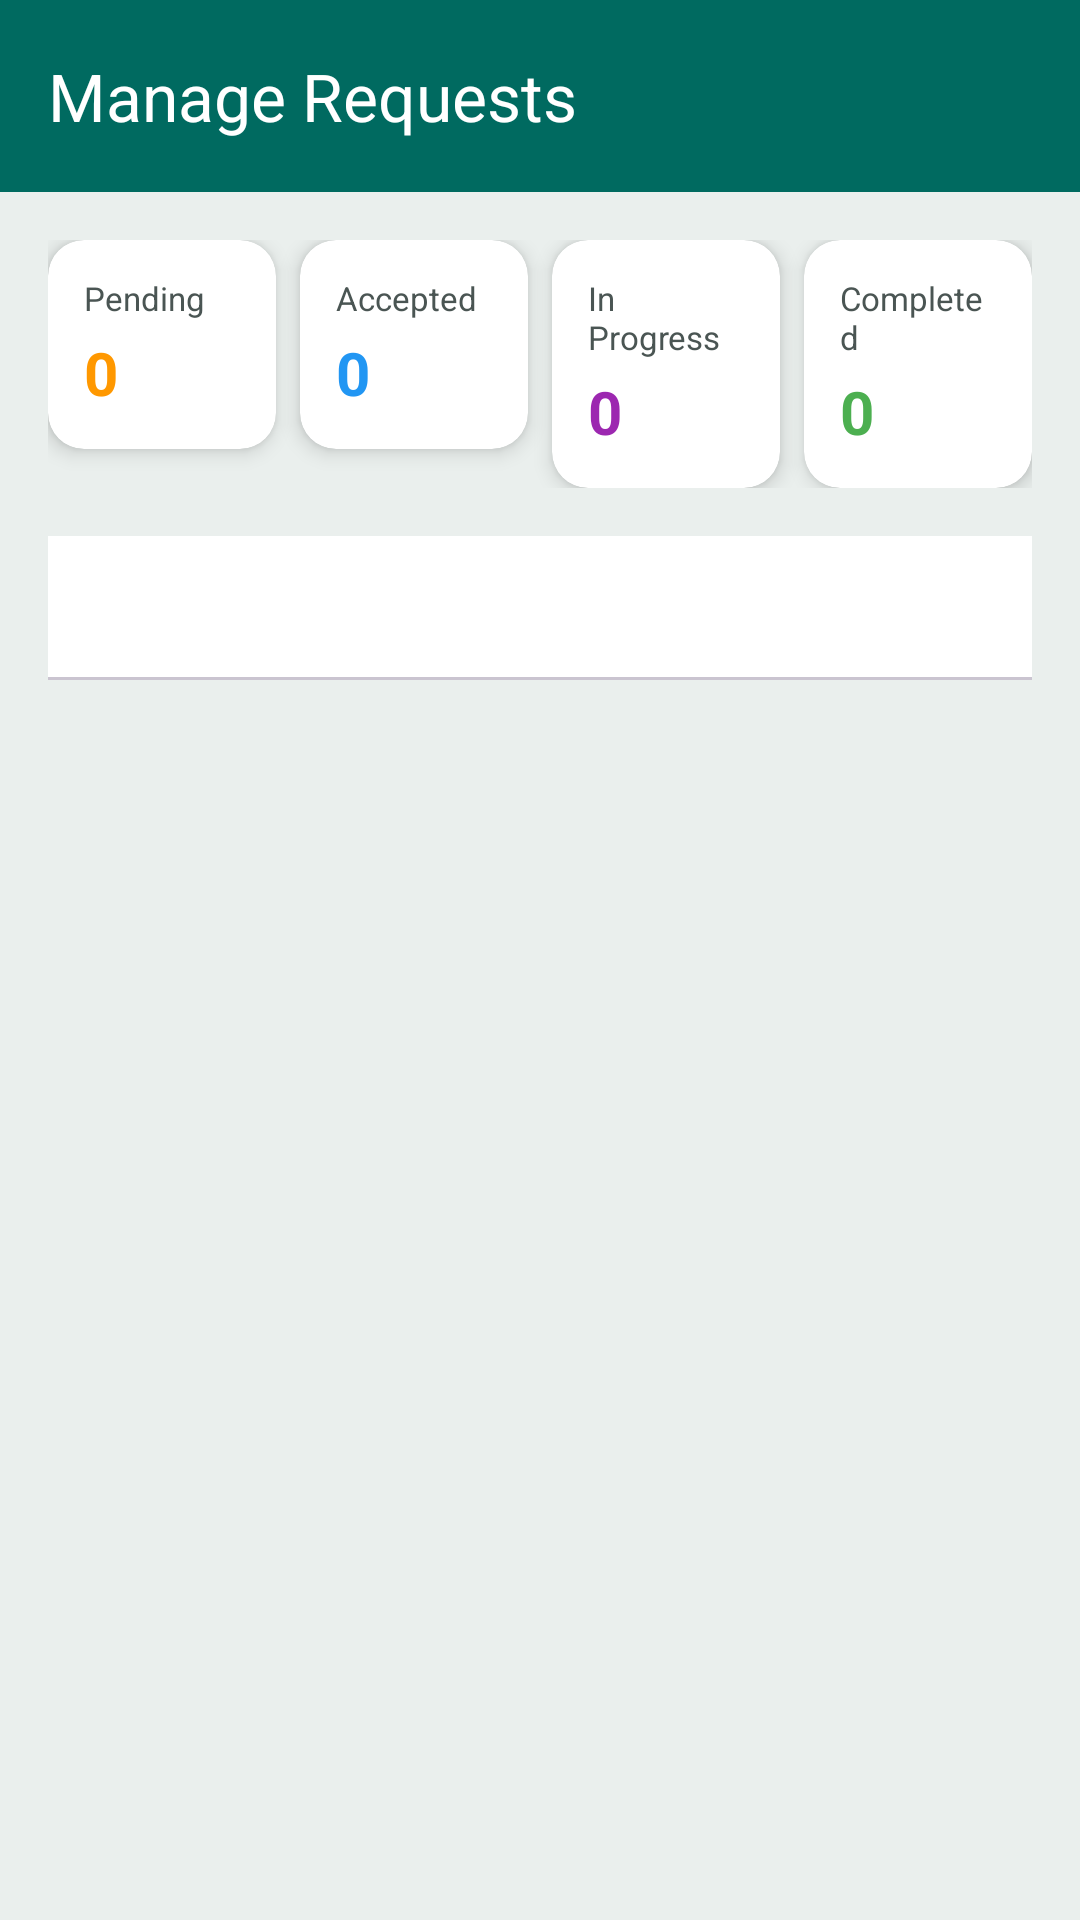

The Android layout XML behind this screen, and the referenced resources:
<!-- AndroidManifest.xml: application theme Theme.ReliefDistribution -->
<!-- res/layout/activity_manage_requests.xml -->
<?xml version="1.0" encoding="utf-8"?>
<androidx.coordinatorlayout.widget.CoordinatorLayout xmlns:android="http://schemas.android.com/apk/res/android"
    xmlns:app="http://schemas.android.com/apk/res-auto"
    android:layout_width="match_parent"
    android:layout_height="match_parent"
    android:background="@color/light_gray">

    <com.google.android.material.appbar.AppBarLayout
        android:layout_width="match_parent"
        android:layout_height="wrap_content"
        android:theme="@style/ThemeOverlay.MaterialComponents.Dark.ActionBar">

        <androidx.appcompat.widget.Toolbar
            android:id="@+id/toolbar"
            android:layout_width="match_parent"
            android:layout_height="?attr/actionBarSize"
            android:background="?attr/colorPrimary"
            app:title="Manage Requests"
            app:titleTextColor="@color/white" />
    </com.google.android.material.appbar.AppBarLayout>

    <androidx.core.widget.NestedScrollView
        android:layout_width="match_parent"
        android:layout_height="match_parent"
        app:layout_behavior="@string/appbar_scrolling_view_behavior"
        android:padding="16dp">

        <LinearLayout
            android:layout_width="match_parent"
            android:layout_height="wrap_content"
            android:orientation="vertical"
            android:paddingBottom="24dp">

            
            <LinearLayout
                android:layout_width="match_parent"
                android:layout_height="wrap_content"
                android:layout_marginBottom="16dp"
                android:orientation="horizontal"
                android:weightSum="4">

                <androidx.cardview.widget.CardView
                    android:layout_width="0dp"
                    android:layout_height="wrap_content"
                    android:layout_marginEnd="4dp"
                    android:layout_weight="1"
                    app:cardCornerRadius="12dp"
                    app:cardElevation="4dp">

                    <LinearLayout
                        android:layout_width="match_parent"
                        android:layout_height="wrap_content"
                        android:orientation="vertical"
                        android:padding="12dp">

                        <TextView
                            android:layout_width="wrap_content"
                            android:layout_height="wrap_content"
                            android:text="Pending"
                            android:textColor="@color/dark_gray"
                            android:textSize="11sp" />

                        <TextView
                            android:id="@+id/tvPendingCount"
                            android:layout_width="wrap_content"
                            android:layout_height="wrap_content"
                            android:layout_marginTop="4dp"
                            android:text="0"
                            android:textColor="#FF9800"
                            android:textSize="20sp"
                            android:textStyle="bold" />
                    </LinearLayout>
                </androidx.cardview.widget.CardView>

                <androidx.cardview.widget.CardView
                    android:layout_width="0dp"
                    android:layout_height="wrap_content"
                    android:layout_marginStart="4dp"
                    android:layout_marginEnd="4dp"
                    android:layout_weight="1"
                    app:cardCornerRadius="12dp"
                    app:cardElevation="4dp">

                    <LinearLayout
                        android:layout_width="match_parent"
                        android:layout_height="wrap_content"
                        android:orientation="vertical"
                        android:padding="12dp">

                        <TextView
                            android:layout_width="wrap_content"
                            android:layout_height="wrap_content"
                            android:text="Accepted"
                            android:textColor="@color/dark_gray"
                            android:textSize="11sp" />

                        <TextView
                            android:id="@+id/tvAcceptedCount"
                            android:layout_width="wrap_content"
                            android:layout_height="wrap_content"
                            android:layout_marginTop="4dp"
                            android:text="0"
                            android:textColor="#2196F3"
                            android:textSize="20sp"
                            android:textStyle="bold" />
                    </LinearLayout>
                </androidx.cardview.widget.CardView>

                <androidx.cardview.widget.CardView
                    android:layout_width="0dp"
                    android:layout_height="wrap_content"
                    android:layout_marginStart="4dp"
                    android:layout_marginEnd="4dp"
                    android:layout_weight="1"
                    app:cardCornerRadius="12dp"
                    app:cardElevation="4dp">

                    <LinearLayout
                        android:layout_width="match_parent"
                        android:layout_height="wrap_content"
                        android:orientation="vertical"
                        android:padding="12dp">

                        <TextView
                            android:layout_width="wrap_content"
                            android:layout_height="wrap_content"
                            android:text="In Progress"
                            android:textColor="@color/dark_gray"
                            android:textSize="11sp" />

                        <TextView
                            android:id="@+id/tvInProgressCount"
                            android:layout_width="wrap_content"
                            android:layout_height="wrap_content"
                            android:layout_marginTop="4dp"
                            android:text="0"
                            android:textColor="#9C27B0"
                            android:textSize="20sp"
                            android:textStyle="bold" />
                    </LinearLayout>
                </androidx.cardview.widget.CardView>

                <androidx.cardview.widget.CardView
                    android:layout_width="0dp"
                    android:layout_height="wrap_content"
                    android:layout_marginStart="4dp"
                    android:layout_weight="1"
                    app:cardCornerRadius="12dp"
                    app:cardElevation="4dp">

                    <LinearLayout
                        android:layout_width="match_parent"
                        android:layout_height="wrap_content"
                        android:orientation="vertical"
                        android:padding="12dp">

                        <TextView
                            android:layout_width="wrap_content"
                            android:layout_height="wrap_content"
                            android:text="Completed"
                            android:textColor="@color/dark_gray"
                            android:textSize="11sp" />

                        <TextView
                            android:id="@+id/tvCompletedCount"
                            android:layout_width="wrap_content"
                            android:layout_height="wrap_content"
                            android:layout_marginTop="4dp"
                            android:text="0"
                            android:textColor="#4CAF50"
                            android:textSize="20sp"
                            android:textStyle="bold" />
                    </LinearLayout>
                </androidx.cardview.widget.CardView>
            </LinearLayout>

            
            <com.google.android.material.tabs.TabLayout
                android:id="@+id/tabLayoutStatus"
                android:layout_width="match_parent"
                android:layout_height="wrap_content"
                android:layout_marginBottom="16dp"
                app:tabGravity="fill"
                app:tabMode="scrollable"
                app:tabSelectedTextColor="@color/white"
                app:tabTextColor="@color/dark_gray"
                app:tabIndicatorColor="@color/white"
                app:tabBackground="@drawable/tab_background" />

            
            <androidx.recyclerview.widget.RecyclerView
                android:id="@+id/rvRequests"
                android:layout_width="match_parent"
                android:layout_height="wrap_content"
                android:nestedScrollingEnabled="false" />

            
            <LinearLayout
                android:id="@+id/llEmptyState"
                android:layout_width="match_parent"
                android:layout_height="wrap_content"
                android:layout_marginTop="48dp"
                android:gravity="center"
                android:orientation="vertical"
                android:padding="32dp"
                android:visibility="gone">

                <ImageView
                    android:layout_width="80dp"
                    android:layout_height="80dp"
                    android:src="@drawable/ic_requests_empty"
                    app:tint="@color/light_gray" />

                <TextView
                    android:layout_width="wrap_content"
                    android:layout_height="wrap_content"
                    android:layout_marginTop="16dp"
                    android:text="No requests found"
                    android:textColor="@color/dark_gray"
                    android:textSize="16sp"
                    android:textStyle="bold" />

                <TextView
                    android:layout_width="wrap_content"
                    android:layout_height="wrap_content"
                    android:layout_marginTop="8dp"
                    android:gravity="center"
                    android:text="Requests will appear here when survivors submit them"
                    android:textColor="@color/light_gray"
                    android:textSize="14sp" />
            </LinearLayout>
        </LinearLayout>
    </androidx.core.widget.NestedScrollView>
</androidx.coordinatorlayout.widget.CoordinatorLayout>
<!-- resources referenced by this layout -->
<resources>
  <color name="dark_gray">#4A5553</color>
  <color name="light_gray">#EAEFED</color>
  <color name="white">#FFFFFFFF</color>
  <!-- drawable ic_requests_empty (drawable) -->
  <vector xmlns:android="http://schemas.android.com/apk/res/android"
      android:width="24dp"
      android:height="24dp"
      android:viewportWidth="24"
      android:viewportHeight="24">
      <path
          android:fillColor="#9E9E9E"
          android:pathData="M19,3H5c-1.1,0 -2,0.9 -2,2v14c0,1.1 0.9,2 2,2h14c1.1,0 2,-0.9 2,-2V5c0,-1.1 -0.9,-2 -2,-2zM9,17H7v-7h2v7zm4,0h-2V7h2v10zm4,0h-2v-4h2v4z" />
  </vector>
  <!-- drawable tab_background (drawable) -->
  <?xml version="1.0" encoding="utf-8"?>
  <selector xmlns:android="http://schemas.android.com/apk/res/android">
      <item android:drawable="@color/colorPrimary" android:state_selected="true" />
      <item android:drawable="@color/light_gray" />
  </selector>
  <style name="Theme.ReliefDistribution" parent="Base.Theme.ReliefDistribution" />
  <color name="colorPrimary">#006A60</color>
  <color name="primary">#006A60</color>
  <color name="on_primary">#FFFFFF</color>
  <color name="primary_container">#CCE8E3</color>
  <color name="on_primary_container">#00201D</color>
  <color name="secondary">#4A635F</color>
  <color name="on_secondary">#FFFFFF</color>
  <color name="background">#F4F7F6</color>
  <color name="surface">#FFFFFF</color>
  <color name="on_surface">#191C1C</color>
  <color name="surface_variant">#EAEFED</color>
  <color name="on_surface_variant">#3F4947</color>
  <color name="emergency_red">#D32F2F</color>
  <color name="on_emergency">#FFFFFF</color>
  <style name="Widget.Relief.CardView" parent="Widget.Material3.CardView.Elevated">
          <item name="cardCornerRadius">@dimen/card_corner_radius</item>
          <item name="cardElevation">4dp</item>
          <item name="cardBackgroundColor">@color/card_surface</item>
          <item name="strokeColor">@color/card_stroke</item>
          <item name="strokeWidth">1dp</item>
      </style>
  <style name="Widget.Relief.Button.Primary" parent="Widget.Material3.Button">
          <item name="cornerRadius">@dimen/button_corner_radius</item>
          <item name="backgroundTint">@color/primary</item>
          <item name="android:textColor">@color/on_primary</item>
          <item name="android:textStyle">bold</item>
          <item name="android:minHeight">@dimen/button_height</item>
          <item name="android:letterSpacing">0.02</item>
      </style>
  <dimen name="card_corner_radius">20dp</dimen>
  <color name="card_surface">#FFFFFF</color>
  <color name="card_stroke">#E0EAE7</color>
  <dimen name="button_corner_radius">14dp</dimen>
  <dimen name="button_height">54dp</dimen>
</resources>
